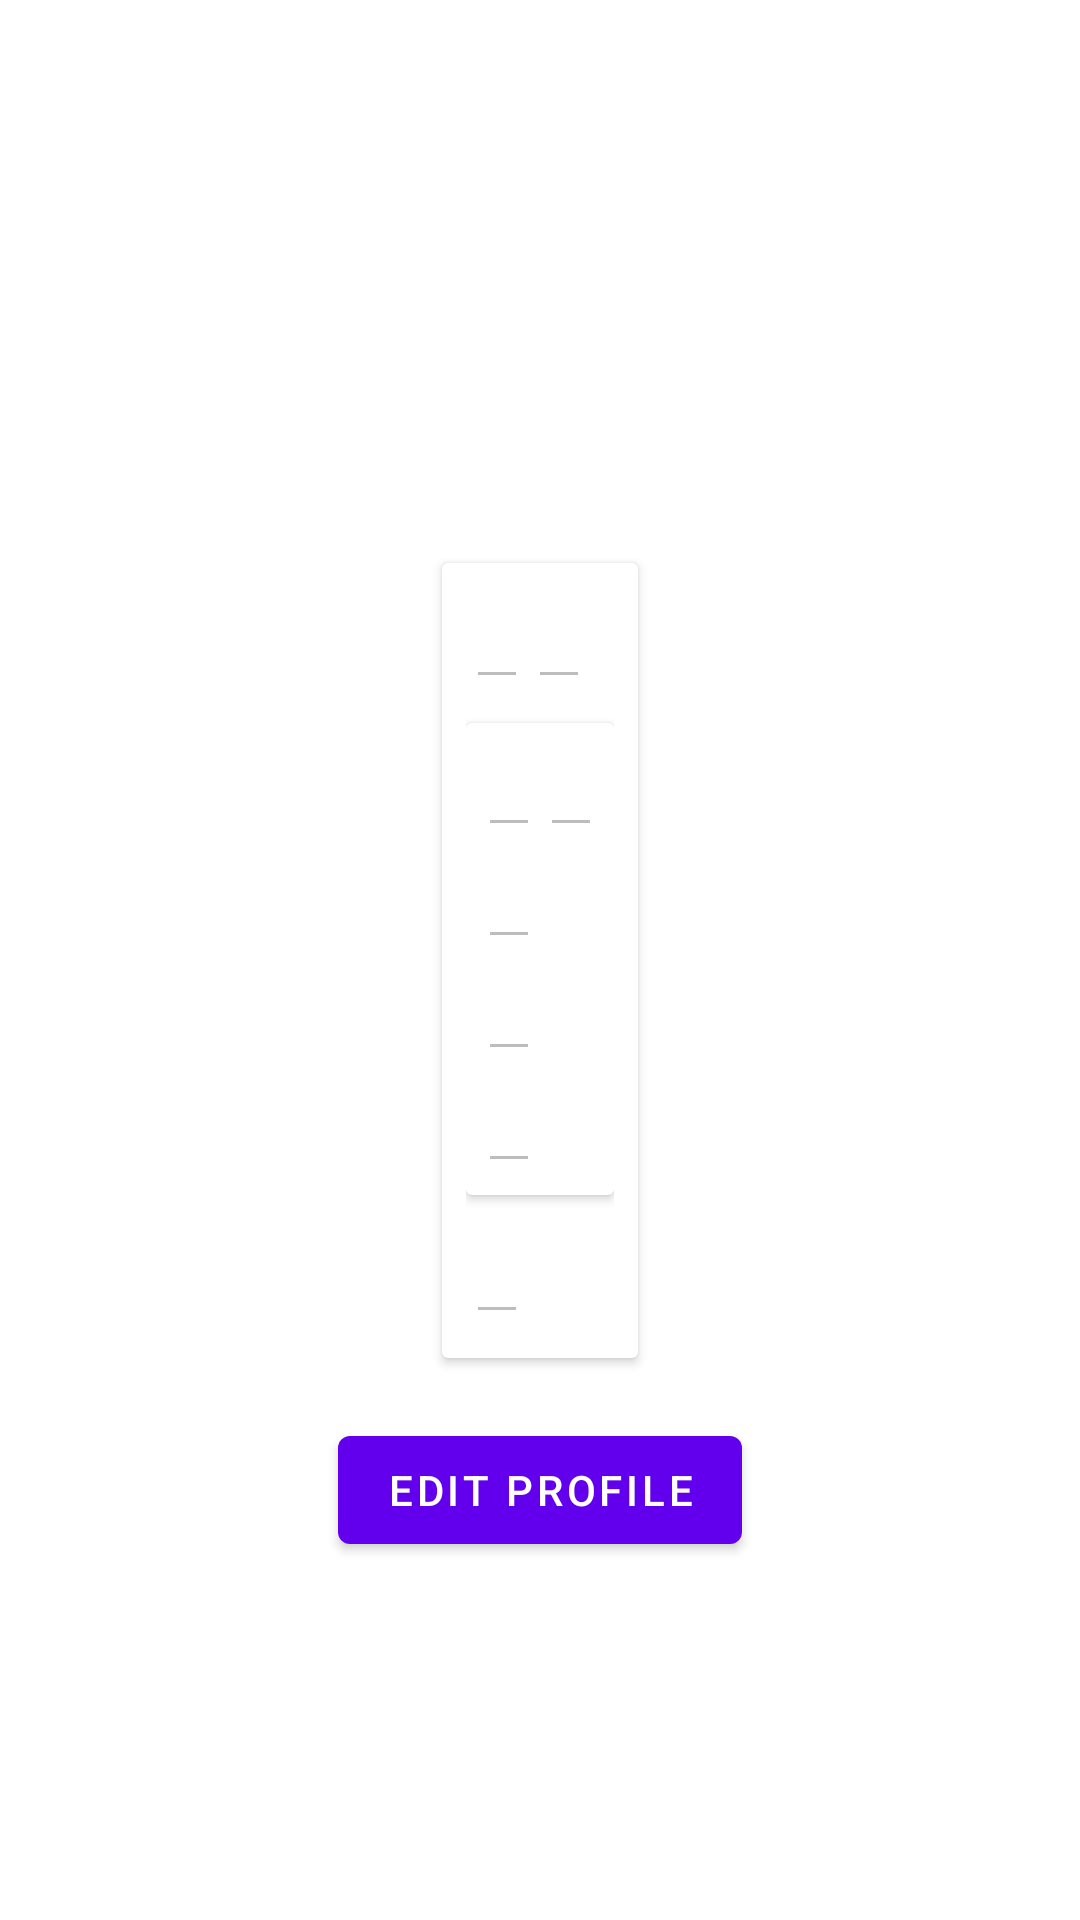

Android layout source for this screen:
<!-- AndroidManifest.xml: application theme Theme.TechinalTestV2 -->
<!-- res/layout/fragment_profile_layout.xml -->
<?xml version="1.0" encoding="utf-8"?>
<androidx.constraintlayout.widget.ConstraintLayout xmlns:android="http://schemas.android.com/apk/res/android"
    xmlns:app="http://schemas.android.com/apk/res-auto"
    xmlns:tools="http://schemas.android.com/tools"
    android:layout_width="match_parent"
    android:layout_height="match_parent"
    tools:context=".view.FragmentUserProfile">

    <androidx.cardview.widget.CardView
        android:id="@+id/profile_card_view"
        android:layout_width="wrap_content"
        android:layout_height="wrap_content"
        app:layout_constraintBottom_toBottomOf="parent"
        app:layout_constraintEnd_toEndOf="parent"
        app:layout_constraintStart_toStartOf="parent"
        app:layout_constraintTop_toTopOf="parent">

        <androidx.constraintlayout.widget.ConstraintLayout
            android:layout_width="wrap_content"
            android:layout_height="wrap_content"
            android:padding="8dp">

            <EditText
                android:id="@+id/user_firstname_text"
                android:layout_width="wrap_content"
                android:layout_height="wrap_content"
                android:layout_alignParentStart="true"
                android:digits="abcdefghijklmnopqrstuvwxyz ABCDEFGHIJKLMNOPQRSTUVWXYZéèàçâêîûô-"
                android:ellipsize="end"
                android:maxLines="1"
                android:padding="4dp"
                android:enabled="false"
                android:textAppearance="@style/TextAppearance.AppCompat.Large"
                app:layout_constraintStart_toStartOf="parent"
                app:layout_constraintTop_toTopOf="parent" />

            <EditText
                android:id="@+id/user_lastname_text"
                android:layout_width="wrap_content"
                android:layout_height="wrap_content"
                android:digits="abcdefghijklmnopqrstuvwxyz ABCDEFGHIJKLMNOPQRSTUVWXYZéèàçâêîûô-"
                android:padding="4dp"
                android:enabled="false"
                android:textAppearance="@style/TextAppearance.AppCompat.Large"
                app:layout_constraintStart_toEndOf="@id/user_firstname_text"
                app:layout_constraintTop_toTopOf="parent" />

            <androidx.cardview.widget.CardView
                android:id="@+id/user_address"
                android:layout_width="match_parent"
                android:layout_height="wrap_content"
                android:layout_marginStart="8dp"
                android:layout_marginTop="8dp"
                android:layout_marginEnd="8dp"
                app:layout_constraintTop_toBottomOf="@id/user_lastname_text">

                <androidx.constraintlayout.widget.ConstraintLayout
                    android:layout_width="wrap_content"
                    android:layout_height="wrap_content"
                    android:padding="4dp">

                    <EditText
                        android:id="@+id/user_streetcode_text"
                        android:layout_width="wrap_content"
                        android:layout_height="wrap_content"
                        android:layout_alignParentStart="true"
                        android:ellipsize="end"
                        android:maxLines="1"
                        android:padding="4dp"
                        android:text=""
                        android:enabled="false"
                        android:textAppearance="@style/TextAppearance.AppCompat.Large"
                        app:layout_constraintStart_toStartOf="parent"
                        app:layout_constraintTop_toTopOf="parent" />

                    <EditText
                        android:id="@+id/user_street_text"
                        android:digits="abcdefghijklmnopqrstuvwxyz ABCDEFGHIJKLMNOPQRSTUVWXYZéèàçâêîûô-"
                        android:layout_width="wrap_content"
                        android:layout_height="wrap_content"
                        android:layout_alignParentStart="true"
                        android:ellipsize="end"
                        android:maxLines="1"
                        android:padding="4dp"
                        android:enabled="false"
                        android:textAppearance="@style/TextAppearance.AppCompat.Large"
                        app:layout_constraintStart_toEndOf="@id/user_streetcode_text"
                        app:layout_constraintTop_toTopOf="parent" />

                    <EditText
                        android:id="@+id/user_city_text"
                        android:layout_width="wrap_content"
                        android:layout_height="wrap_content"
                        android:layout_alignParentStart="true"
                        android:digits="abcdefghijklmnopqrstuvwxyz ABCDEFGHIJKLMNOPQRSTUVWXYZéèàçâêîûô-"
                        android:ellipsize="end"
                        android:maxLines="1"
                        android:padding="4dp"
                        android:enabled="false"
                        android:textAppearance="@style/TextAppearance.AppCompat.Large"
                        app:layout_constraintStart_toStartOf="parent"
                        app:layout_constraintTop_toBottomOf="@+id/user_streetcode_text" />

                    <EditText
                        android:id="@+id/user_postalcode_text"
                        android:layout_width="wrap_content"
                        android:layout_height="wrap_content"
                        android:digits="1234567890"
                        android:layout_alignParentStart="true"
                        android:ellipsize="end"
                        android:maxLines="1"
                        android:padding="4dp"
                        android:inputType="number"
                        android:enabled="false"
                        android:textAppearance="@style/TextAppearance.AppCompat.Large"
                        app:layout_constraintStart_toStartOf="parent"
                        app:layout_constraintTop_toBottomOf="@+id/user_city_text" />


                    <EditText
                        android:id="@+id/user_country_text"
                        android:layout_width="wrap_content"
                        android:layout_height="wrap_content"
                        android:digits="abcdefghijklmnopqrstuvwxyz ABCDEFGHIJKLMNOPQRSTUVWXYZéèàçâêîûô-"
                        android:layout_alignParentStart="true"
                        android:ellipsize="end"
                        android:maxLines="1"
                        android:enabled="false"
                        android:padding="4dp"
                        android:textAppearance="@style/TextAppearance.AppCompat.Large"
                        app:layout_constraintStart_toStartOf="parent"
                        app:layout_constraintTop_toBottomOf="@id/user_postalcode_text" />
                </androidx.constraintlayout.widget.ConstraintLayout>

            </androidx.cardview.widget.CardView>

            <EditText
                android:id="@+id/user_birthdate_text"
                android:layout_width="wrap_content"
                android:layout_height="wrap_content"
                android:digits="1234567890/"
                android:layout_alignParentStart="true"
                android:inputType="date"
                android:enabled="false"
                android:textAppearance="@style/TextAppearance.AppCompat.Large"
                app:layout_constraintStart_toStartOf="parent"
                app:layout_constraintTop_toBottomOf="@id/user_address" />
        </androidx.constraintlayout.widget.ConstraintLayout>
    </androidx.cardview.widget.CardView>

    <com.google.android.material.button.MaterialButton
        android:id="@+id/profile_edit_button"
        android:layout_width="wrap_content"
        android:layout_height="wrap_content"
        android:layout_marginTop="20dp"
        android:text="@string/edit_profile"
        app:layout_constraintEnd_toEndOf="@+id/profile_card_view"
        app:layout_constraintStart_toStartOf="@+id/profile_card_view"
        app:layout_constraintTop_toBottomOf="@+id/profile_card_view" />

    <com.google.android.material.button.MaterialButton
        android:id="@+id/profile_cancel_button"
        android:layout_width="wrap_content"
        android:layout_height="wrap_content"
        android:layout_marginTop="20dp"
        android:text="@string/cancel"
        android:backgroundTint="@color/red"
        app:layout_constraintEnd_toEndOf="@+id/profile_edit_button"
        app:layout_constraintStart_toStartOf="@+id/profile_edit_button"
        app:layout_constraintTop_toBottomOf="@+id/profile_edit_button"
        android:visibility="gone"/>

</androidx.constraintlayout.widget.ConstraintLayout>
<!-- resources referenced by this layout -->
<resources>
  <string name="cancel">Cancel</string>
  <string name="edit_profile">Edit profile</string>
  <style name="Theme.TechinalTestV2" parent="Theme.MaterialComponents.DayNight.DarkActionBar">
          
          <item name="colorPrimary">@color/purple_500</item>
          <item name="colorPrimaryVariant">@color/purple_700</item>
          <item name="colorOnPrimary">@color/white</item>
          
          <item name="colorSecondary">@color/teal_200</item>
          <item name="colorSecondaryVariant">@color/teal_700</item>
          <item name="colorOnSecondary">@color/black</item>
          
          <item name="android:statusBarColor" tools:targetApi="l">?attr/colorPrimaryVariant</item>
          
      </style>
  <!-- not gathered from this repository: default colours our renderer supplied (Android Studio template values) -->
  <color name="purple_500">#FF6200EE</color>
  <color name="purple_700">#FF3700B3</color>
  <color name="teal_200">#FF03DAC5</color>
  <color name="teal_700">#FF018786</color>
  <color name="black">#FF000000</color>
  <color name="white">#FFFFFFFF</color>
</resources>
